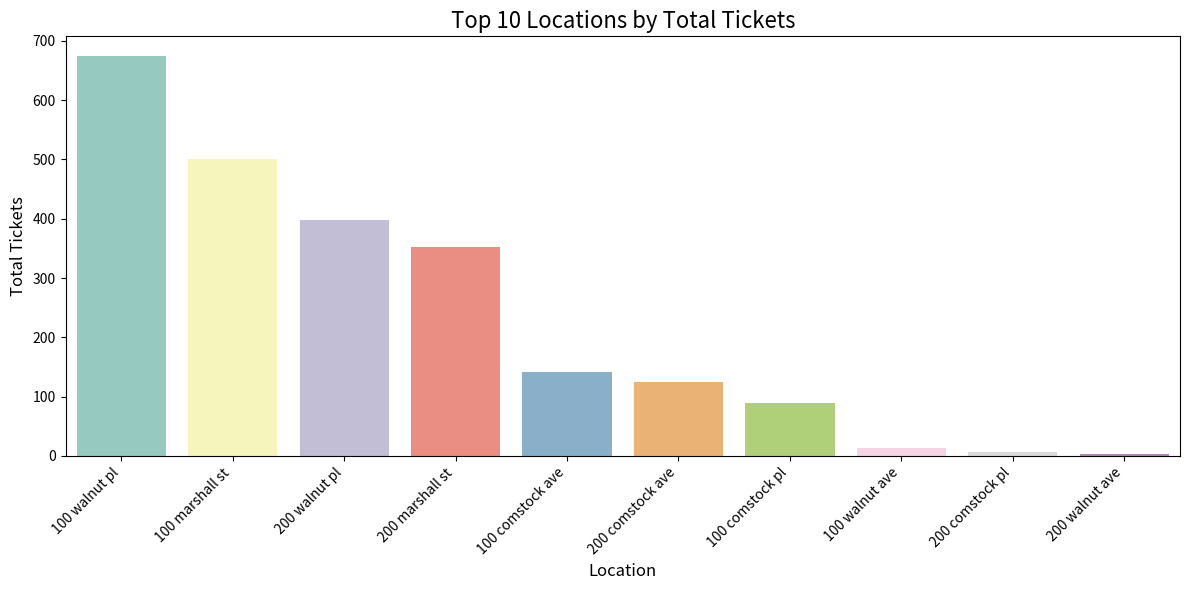
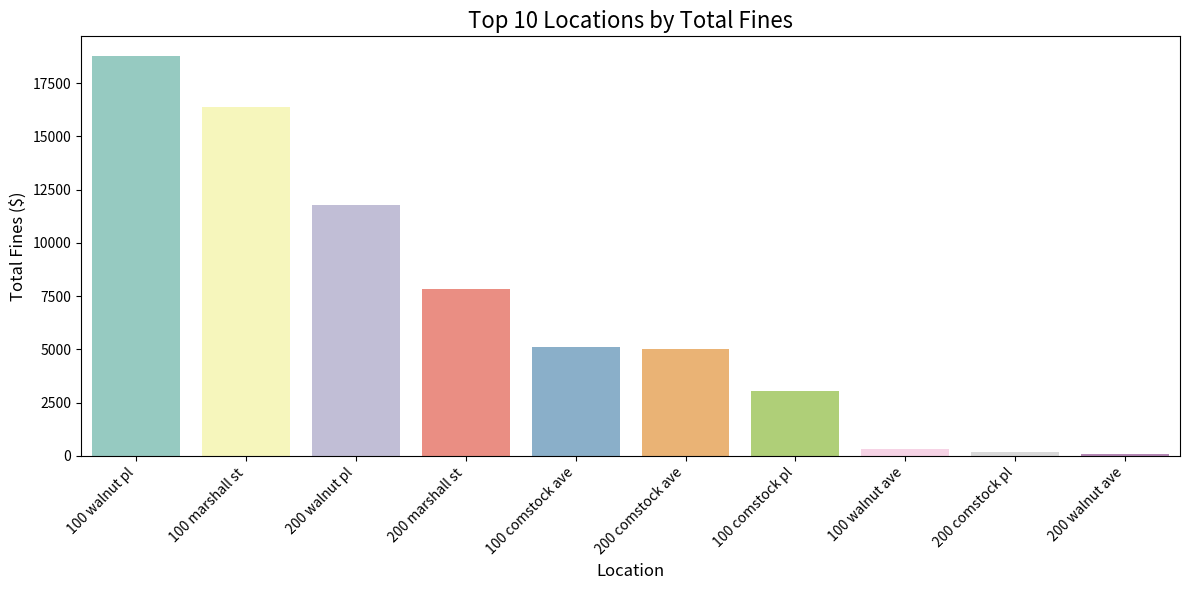

The matplotlib source for these figures, in order:
import pandas as pd
import seaborn as sns
import matplotlib.pyplot as plt

# Simulated data (from provided text)
data = {
    "Location": [
        "100 comstock ave", "100 comstock pl", "100 marshall st", "100 walnut ave", "100 walnut pl",
        "1000 marshall st", "107 marshall st", "108 marshall st", "180 walnut pl", "200 comstock",
        "200 comstock ave", "200 comstock pl", "200 marshall st", "200 walnut ave", "200 walnut pl"
    ],
    "Total_Tickets": [141, 90, 501, 14, 674, 3, 2, 1, 3, 3, 124, 6, 353, 4, 398],
    "Total_Fines": [5130, 3035, 16395, 325, 18760, 75, 200, 100, 75, 75, 5000, 185, 7855, 75, 11760]
}

# Load data into a DataFrame
aggregated_data = pd.DataFrame(data)

# Filter for top locations by Total Tickets (optional, for cleaner charts)
top_locations = aggregated_data.nlargest(10, "Total_Tickets")

colors = sns.color_palette("Set3", len(aggregated_data))  

# Bar chart for Total Tickets
plt.figure(figsize=(12, 6))
sns.barplot(x="Location", y="Total_Tickets", data=top_locations, palette= colors)
plt.title("Top 10 Locations by Total Tickets", fontsize=16)
plt.xlabel("Location", fontsize=12)
plt.ylabel("Total Tickets", fontsize=12)
plt.xticks(rotation=45, ha="right")
plt.tight_layout()
plt.show()

# Bar chart for Total Fines
plt.figure(figsize=(12, 6))
sns.barplot(x="Location", y="Total_Fines", data=top_locations, palette=colors)
plt.title("Top 10 Locations by Total Fines", fontsize=16)
plt.xlabel("Location", fontsize=12)
plt.ylabel("Total Fines ($)", fontsize=12)
plt.xticks(rotation=45, ha="right")
plt.tight_layout()
plt.show()